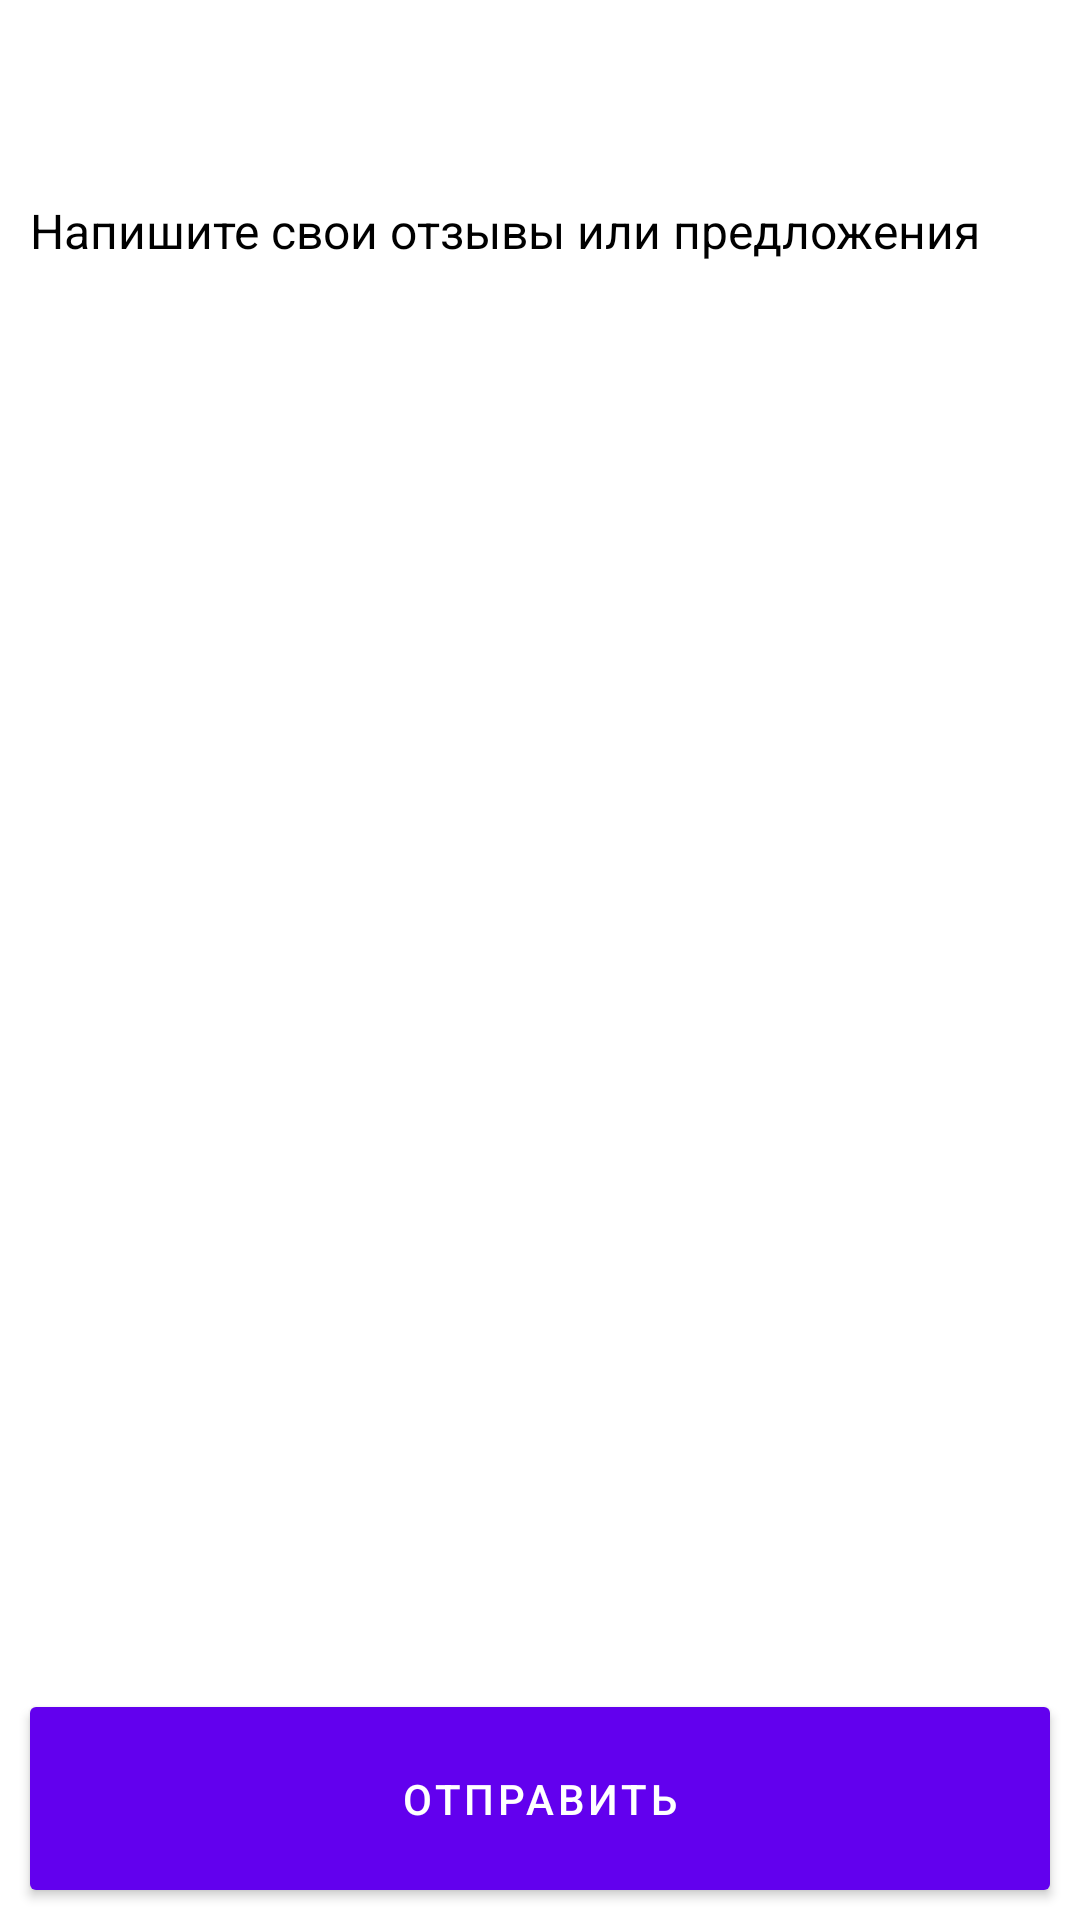

Android layout source for this screen:
<!-- AndroidManifest.xml: fallback theme Theme.MaterialComponents.DayNight.NoActionBar -->
<!-- res/layout/fragment_send_offers.xml -->
<?xml version="1.0" encoding="utf-8"?>

<RelativeLayout xmlns:android="http://schemas.android.com/apk/res/android"
    android:layout_width="match_parent"
    android:layout_height="match_parent"
    android:paddingTop="?attr/actionBarSize">

    <Button
        android:id="@+id/fragment_send_offers_send"
        android:layout_width="match_parent"
        android:layout_height="wrap_content"
        android:layout_alignParentBottom="true"
        android:layout_marginBottom="10dp"
        android:layout_marginLeft="10dp"
        android:layout_marginRight="10dp"
        android:background="@drawable/button_selector"
        android:gravity="center"
        android:paddingBottom="15dp"
        android:paddingTop="15dp"
        android:text="@string/send_complaint"
        android:textColor="@android:color/white" />

    <TextView
        android:id="@+id/fragment_send_offers_text"
        android:layout_width="match_parent"
        android:layout_height="wrap_content"
        android:layout_alignParentTop="true"
        android:layout_marginLeft="10dp"
        android:layout_marginRight="10dp"
        android:layout_marginTop="10dp"
        android:text="@string/send_offer"
        android:textColor="@android:color/black"
        android:textSize="16sp" />

    <EditText
        android:id="@+id/fragment_send_offers_message"
        android:layout_width="match_parent"
        android:layout_height="wrap_content"
        android:layout_below="@+id/fragment_send_offers_text"
        android:layout_marginLeft="10dp"
        android:layout_marginRight="10dp"
        android:layout_marginTop="5dp"
        android:background="@android:color/transparent"
        android:inputType="textMultiLine|textCapSentences" />
</RelativeLayout>
<!-- resources referenced by this layout -->
<resources>
  <!-- drawable button_selector (drawable) -->
  <?xml version="1.0" encoding="utf-8"?>
  
  <selector xmlns:android="http://schemas.android.com/apk/res/android">
  
      <item android:drawable="@drawable/button_pressed" android:state_pressed="true" />
      <item android:drawable="@drawable/button_pressed" android:state_focused="true" />
      <item android:drawable="@drawable/button_unpressed" />
  
  </selector>
  <string name="send_complaint">Отправить</string>
  <string name="send_offer">Напишите свои отзывы или предложения</string>
  <!-- drawable button_pressed (drawable) -->
  <?xml version="1.0" encoding="utf-8"?>
  
  <shape xmlns:android="http://schemas.android.com/apk/res/android">
  
      <solid android:color="#3fa1d9" />
  
      <corners android:radius="2dp" />
  
  </shape>
  <!-- drawable button_unpressed (drawable) -->
  <?xml version="1.0" encoding="utf-8"?>
  
  <shape xmlns:android="http://schemas.android.com/apk/res/android">
  
      <solid android:color="#2290cf" />
  
      <corners android:radius="2dp" />
  
  </shape>
</resources>
